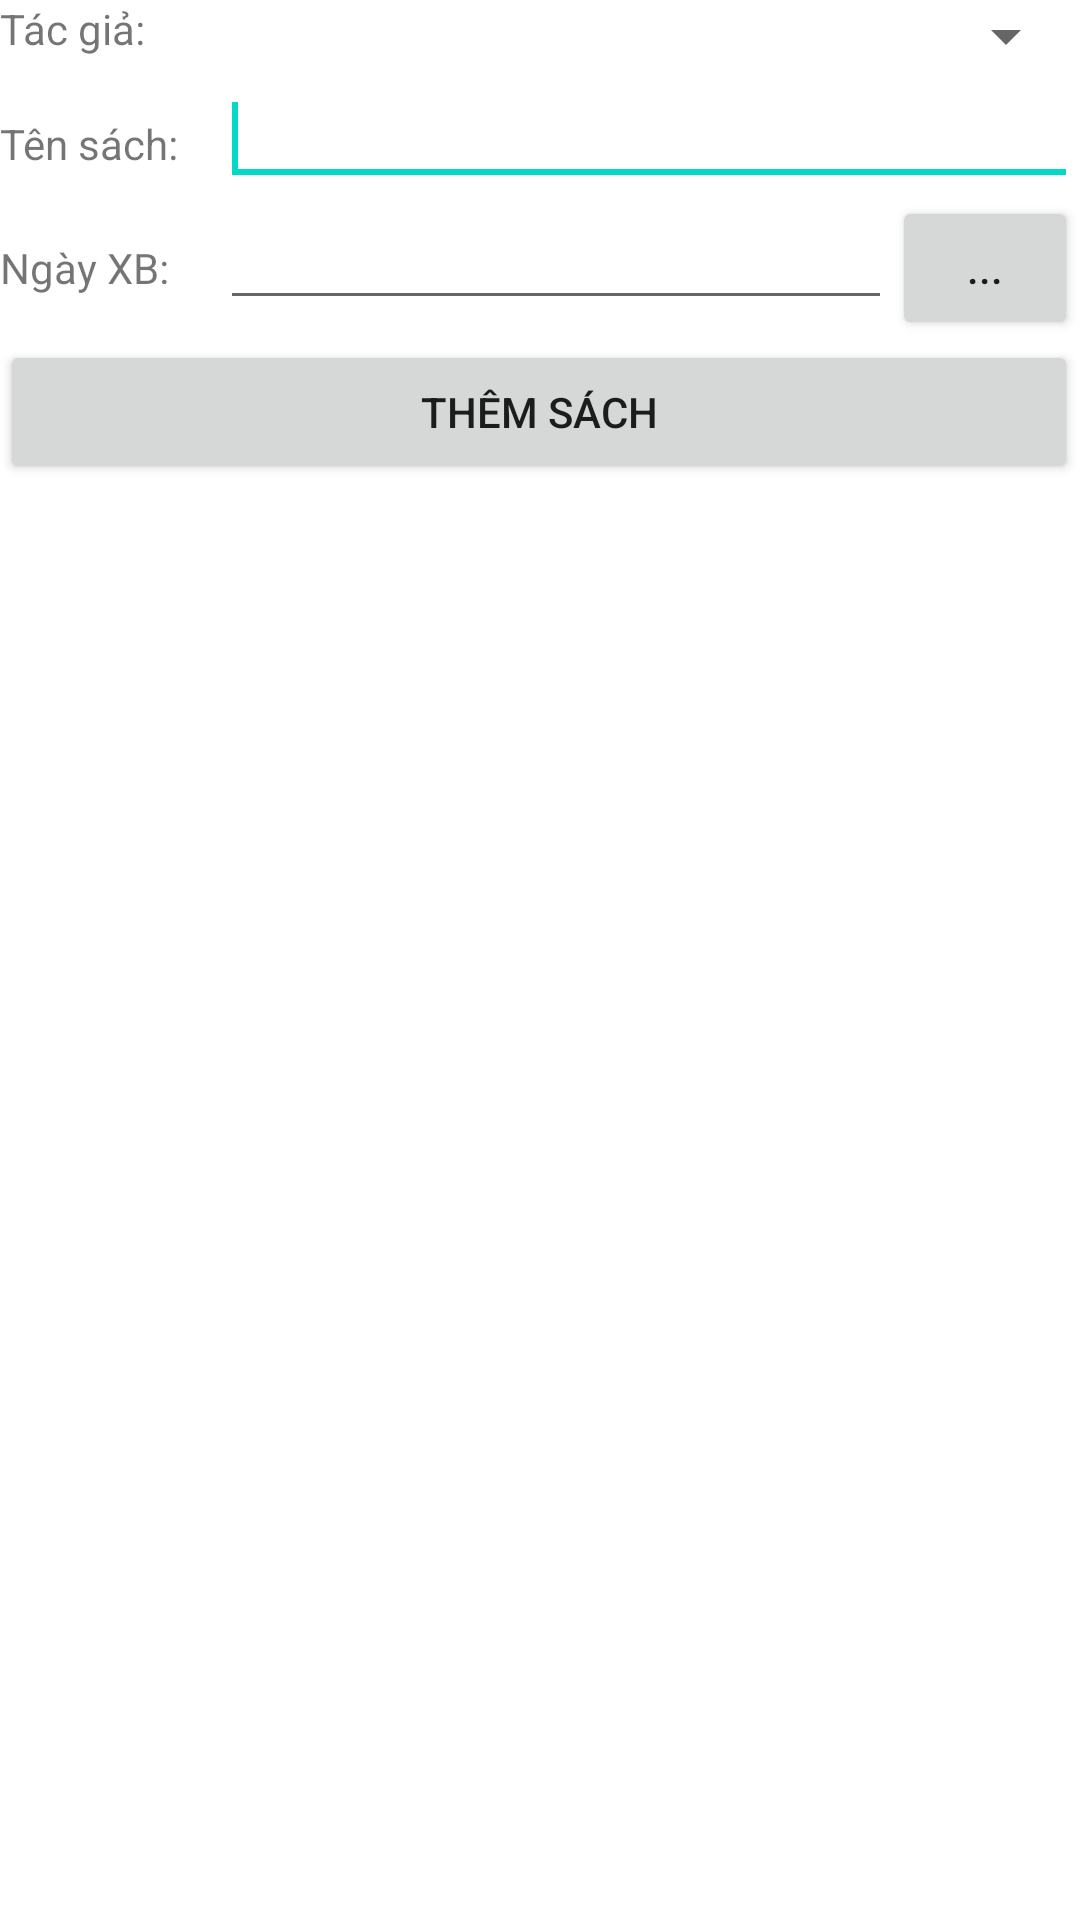

This screen was rendered from an Android layout file. Write that file and the resources it references.
<!-- AndroidManifest.xml: application theme Theme.LTDD_thSQLite_Project -->
<!-- res/layout/activity_add_computer.xml -->
<TableLayout xmlns:android="http://schemas.android.com/apk/res/android"
    xmlns:tools="http://schemas.android.com/tools"
    android:id="@+id/TableLayout1"
    android:layout_width="match_parent"
    android:layout_height="match_parent"
    android:stretchColumns="*"
    >

    <TableRow
        android:id="@+id/tableRow1"
        android:layout_width="wrap_content"
        android:layout_height="wrap_content" >

        <TextView
            android:id="@+id/textView1"
            android:layout_width="wrap_content"
            android:layout_height="wrap_content"
            android:text="Tác giả:" />

        <Spinner
            android:id="@+id/spinner1"
            android:layout_width="wrap_content"
            android:layout_height="wrap_content"
            android:layout_span="2" />

    </TableRow>

    <TableRow
        android:id="@+id/tableRow2"
        android:layout_width="wrap_content"
        android:layout_height="wrap_content" >

        <TextView
            android:id="@+id/textView2"
            android:layout_width="wrap_content"
            android:layout_height="wrap_content"
            android:text="Tên sách:" />

        <EditText
            android:id="@+id/editTextTitle"
            android:layout_width="wrap_content"
            android:layout_height="wrap_content"
            android:layout_span="2"
            android:ems="10" >

            <requestFocus />
        </EditText>

    </TableRow>

    <TableRow
        android:id="@+id/tableRow3"
        android:layout_width="wrap_content"
        android:layout_height="wrap_content" >

        <TextView
            android:id="@+id/textView3"
            android:layout_width="wrap_content"
            android:layout_height="wrap_content"
            android:text="Ngày XB:" />

        <EditText
            android:id="@+id/editTextDate"
            android:layout_width="wrap_content"
            android:layout_height="wrap_content"
            android:ems="10"
            android:inputType="date" />

        <Button
            android:id="@+id/buttonDate"
            style="?android:attr/buttonStyleSmall"
            android:layout_width="wrap_content"
            android:layout_height="wrap_content"
            android:text="..." />

    </TableRow>

    <TableRow
        android:id="@+id/tableRow4"
        android:layout_width="wrap_content"
        android:layout_height="wrap_content" >

        <Button
            android:id="@+id/btnAddComputer"
            android:layout_width="wrap_content"
            android:layout_height="wrap_content"
            android:layout_span="3"
            android:text="Thêm Sách" />

    </TableRow>

    <TableRow
        android:id="@+id/tableRow5"
        android:layout_width="wrap_content"
        android:layout_height="wrap_content" >
    </TableRow>

    <ListView
        android:id="@+id/listCategory"
        android:layout_width="match_parent"
        android:layout_height="wrap_content"></ListView>

</TableLayout>
<!-- resources referenced by this layout -->
<resources>
  <style name="Theme.LTDD_thSQLite_Project" parent="Theme.MaterialComponents.DayNight.DarkActionBar">
          
          <item name="colorPrimary">@color/purple_500</item>
          <item name="colorPrimaryVariant">@color/purple_700</item>
          <item name="colorOnPrimary">@color/white</item>
          
          <item name="colorSecondary">@color/teal_200</item>
          <item name="colorSecondaryVariant">@color/teal_700</item>
          <item name="colorOnSecondary">@color/black</item>
          
          <item name="android:statusBarColor" tools:targetApi="l">?attr/colorPrimaryVariant</item>
          
      </style>
  <!-- not gathered from this repository: default colours our renderer supplied (Android Studio template values) -->
  <color name="purple_500">#FF6200EE</color>
  <color name="purple_700">#FF3700B3</color>
  <color name="teal_200">#FF03DAC5</color>
  <color name="teal_700">#FF018786</color>
  <color name="black">#FF000000</color>
  <color name="white">#FFFFFFFF</color>
</resources>
